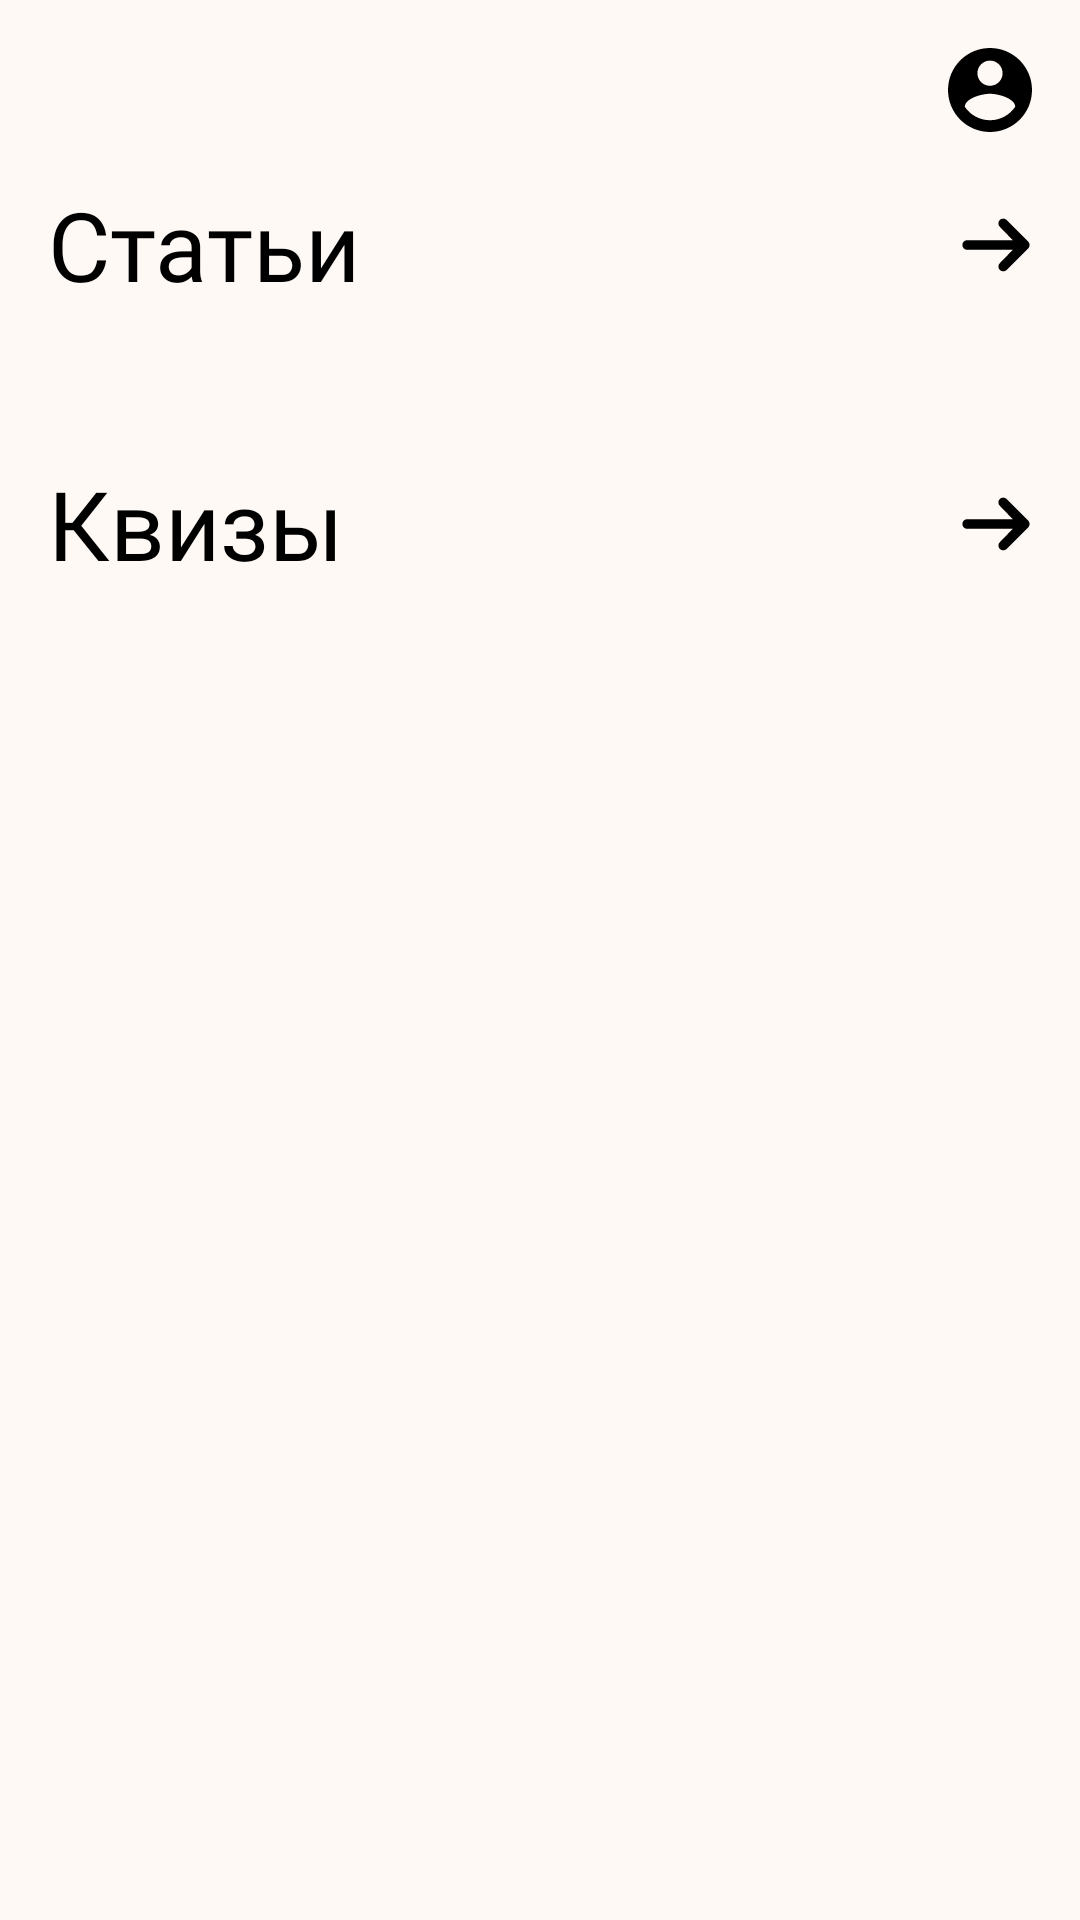

Android layout source for this screen:
<!-- AndroidManifest.xml: application theme Theme.NeoQuizApp -->
<!-- res/layout/fragment_main_page.xml -->
<?xml version="1.0" encoding="utf-8"?>
<ScrollView
    xmlns:android="http://schemas.android.com/apk/res/android"
    xmlns:app="http://schemas.android.com/apk/res-auto"
    xmlns:tools="http://schemas.android.com/tools"
    android:layout_width="match_parent"
    android:layout_height="match_parent"
    android:background="@color/background"
    tools:context=".view.mainPage.MainPageFragment">

    <androidx.constraintlayout.widget.ConstraintLayout
        android:layout_width="match_parent"
        android:layout_height="wrap_content">

        <ImageView
            android:id="@+id/imageView7"
            android:layout_width="wrap_content"
            android:layout_height="wrap_content"
            android:layout_marginTop="16dp"
            android:layout_marginEnd="16dp"
            android:src="@drawable/mdi_account_circle"
            app:layout_constraintEnd_toEndOf="parent"
            app:layout_constraintTop_toTopOf="parent" />

        <TextView
            android:id="@+id/articles_text"
            android:layout_width="wrap_content"
            android:layout_height="wrap_content"
            android:layout_marginStart="16dp"
            android:layout_marginTop="16dp"
            android:fontFamily="@font/nunito_semibold"
            android:text="Статьи"
            android:textColor="@color/black"
            android:textSize="32sp"
            app:layout_constraintStart_toStartOf="parent"
            app:layout_constraintTop_toBottomOf="@+id/imageView7" />

        <TextView
            android:id="@+id/quizzes_text"
            android:layout_width="wrap_content"
            android:layout_height="wrap_content"
            android:layout_marginStart="16dp"
            android:layout_marginTop="25dp"
            android:fontFamily="@font/nunito_semibold"
            android:text="Квизы"
            android:textColor="@color/black"
            android:textSize="32sp"
            app:layout_constraintStart_toStartOf="@id/recycler_view_articles"
            app:layout_constraintTop_toBottomOf="@+id/recycler_view_articles" />

        <ImageView
            android:id="@+id/arrow_articles"
            android:layout_width="wrap_content"
            android:layout_height="wrap_content"
            android:layout_marginEnd="16dp"
            android:src="@drawable/maki_arrow__1_"
            app:layout_constraintBottom_toBottomOf="@+id/articles_text"
            app:layout_constraintEnd_toEndOf="parent"
            app:layout_constraintTop_toTopOf="@+id/articles_text" />

        <ImageView
            android:id="@+id/arrow_quizzes"
            android:layout_width="wrap_content"
            android:layout_height="wrap_content"
            android:layout_marginEnd="16dp"
            android:src="@drawable/maki_arrow__1_"
            app:layout_constraintBottom_toBottomOf="@+id/quizzes_text"
            app:layout_constraintEnd_toEndOf="parent"
            app:layout_constraintTop_toTopOf="@+id/quizzes_text" />

        <androidx.recyclerview.widget.RecyclerView
            android:id="@+id/recycler_view_quiz"
            android:layout_width="0dp"
            android:layout_height="wrap_content"
            android:layout_marginStart="16dp"
            android:layout_marginTop="25dp"
            android:layout_marginEnd="16dp"
            android:layout_marginBottom="16dp"
            app:layout_constraintBottom_toBottomOf="parent"
            app:layout_constraintEnd_toEndOf="parent"
            app:layout_constraintStart_toStartOf="parent"
            app:layout_constraintTop_toBottomOf="@+id/quizzes_text" />


        <androidx.recyclerview.widget.RecyclerView
            android:id="@+id/recycler_view_articles"
            android:layout_width="0dp"
            android:layout_height="wrap_content"
            android:layout_marginTop="25dp"
            android:orientation="horizontal"
            app:layout_constraintEnd_toEndOf="parent"
            app:layout_constraintStart_toStartOf="parent"
            app:layout_constraintTop_toBottomOf="@+id/articles_text" />

    </androidx.constraintlayout.widget.ConstraintLayout>
</ScrollView>
<!-- resources referenced by this layout -->
<resources>
  <color name="background">#FFF9F5</color>
  <color name="black">#FF000000</color>
  <!-- drawable maki_arrow__1_ (drawable) -->
  <vector xmlns:android="http://schemas.android.com/apk/res/android"
      android:width="24dp"
      android:height="24dp"
      android:viewportWidth="24"
      android:viewportHeight="24">
    <path
        android:pathData="M13.269,3.669C13.569,3.369 13.976,3.2 14.4,3.2C14.824,3.2 15.231,3.369 15.531,3.669L22.731,10.869C23.031,11.169 23.2,11.576 23.2,12C23.2,12.424 23.031,12.831 22.731,13.131L15.531,20.331C15.229,20.623 14.825,20.784 14.406,20.78C13.986,20.777 13.585,20.608 13.288,20.312C12.992,20.015 12.823,19.614 12.82,19.194C12.816,18.775 12.977,18.371 13.269,18.069L17.6,13.6H2.4C1.976,13.6 1.569,13.431 1.269,13.131C0.969,12.831 0.8,12.424 0.8,12C0.8,11.576 0.969,11.169 1.269,10.869C1.569,10.568 1.976,10.4 2.4,10.4H17.6L13.269,5.931C12.969,5.631 12.8,5.224 12.8,4.8C12.8,4.376 12.969,3.969 13.269,3.669Z"
        android:fillColor="#000000"/>
  </vector>
  <!-- drawable mdi_account_circle (drawable) -->
  <vector xmlns:android="http://schemas.android.com/apk/res/android"
      android:width="28dp"
      android:height="28dp"
      android:viewportWidth="28"
      android:viewportHeight="28">
    <group>
      <clip-path
          android:pathData="M0,0h28v28h-28z"/>
      <path
          android:pathData="M14,24.08C10.5,24.08 7.406,22.288 5.6,19.6C5.642,16.8 11.2,15.26 14,15.26C16.8,15.26 22.358,16.8 22.4,19.6C21.474,20.978 20.224,22.108 18.759,22.889C17.295,23.67 15.66,24.079 14,24.08ZM14,4.2C15.114,4.2 16.182,4.642 16.97,5.43C17.757,6.218 18.2,7.286 18.2,8.4C18.2,9.514 17.757,10.582 16.97,11.37C16.182,12.158 15.114,12.6 14,12.6C12.886,12.6 11.818,12.158 11.03,11.37C10.243,10.582 9.8,9.514 9.8,8.4C9.8,7.286 10.243,6.218 11.03,5.43C11.818,4.642 12.886,4.2 14,4.2ZM14,0C12.161,0 10.341,0.362 8.642,1.066C6.944,1.769 5.401,2.8 4.101,4.101C1.475,6.726 0,10.287 0,14C0,17.713 1.475,21.274 4.101,23.899C5.401,25.199 6.944,26.231 8.642,26.934C10.341,27.638 12.161,28 14,28C17.713,28 21.274,26.525 23.899,23.899C26.525,21.274 28,17.713 28,14C28,6.258 21.7,0 14,0Z"
          android:fillColor="#000000"/>
    </group>
  </vector>
  <style name="Theme.NeoQuizApp" parent="Base.Theme.NeoQuizApp" />
  <style name="Base.Theme.NeoQuizApp" parent="Theme.Material3.DayNight.NoActionBar">
          
          
      </style>
</resources>
